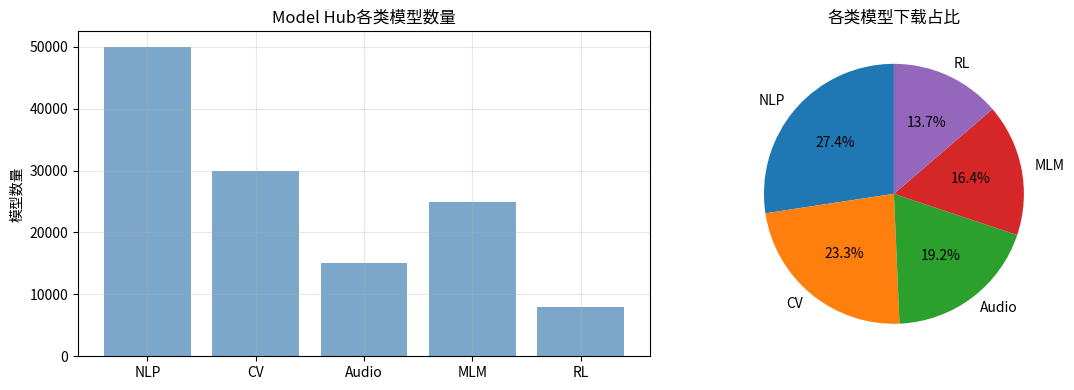

The script that saved this image: (Note: this script raises an exception after producing the figure.)
"""
Model Hub演示
模型市场
"""

import numpy as np
import matplotlib.pyplot as plt

print("=" * 70)
print("Model Hub演示")
print("=" * 70)

# 1. Model Hub概念
print("\n1. Model Hub概念...")

print("""
Model Hub:
- 模型共享平台
- 托管预训练模型
- 社区贡献
""")

# 2. 可视化
print("\n2. 可视化...")

fig, axes = plt.subplots(1, 2, figsize=(12, 4))

ax = axes[0]
categories = ['NLP', 'CV', 'Audio', 'MLM', 'RL']
models_count = [50000, 30000, 15000, 25000, 8000]
ax.bar(categories, models_count, color='steelblue', alpha=0.7)
ax.set_ylabel('模型数量')
ax.set_title('Model Hub各类模型数量')
ax.grid(True, alpha=0.3)

ax = axes[1]
downloads = [100, 85, 70, 60, 50]
ax.pie(downloads, labels=categories, autopct='%1.1f%%', startangle=90)
ax.set_title('各类模型下载占比')

plt.tight_layout()
plt.savefig('images/model_hub.png')
print("可视化已保存为 'images/model_hub.png'")

print("\n" + "=" * 70)
print("Model Hub总结")
print("=" * 70)
print("Model Hub是模型共享平台。")
print("=" * 70)
